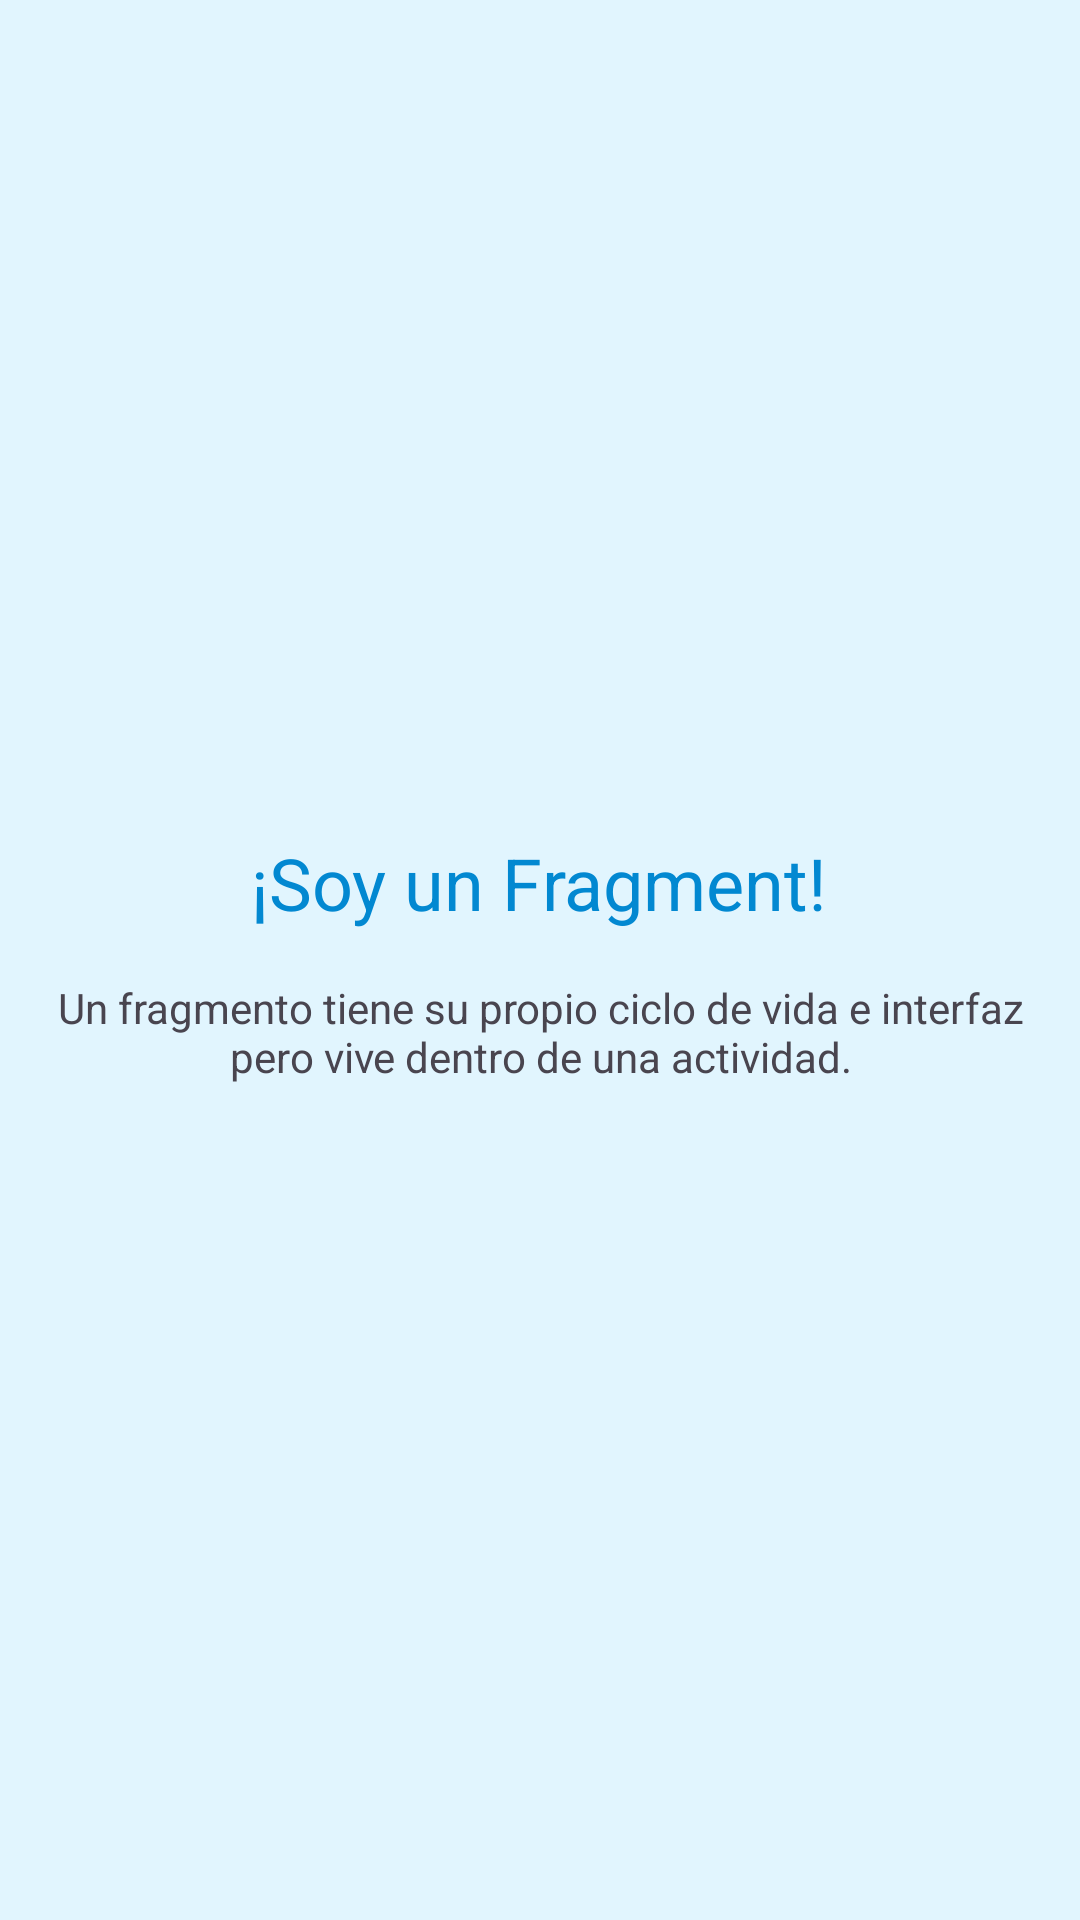

Android layout source for this screen:
<!-- AndroidManifest.xml: application theme Theme.EduApp -->
<!-- res/layout/fragment_my.xml -->
<?xml version="1.0" encoding="utf-8"?>
<LinearLayout xmlns:android="http://schemas.android.com/apk/res/android"
    android:layout_width="match_parent"
    android:layout_height="match_parent"
    android:orientation="vertical"
    android:gravity="center"
    android:background="#E1F5FE"
    android:padding="16dp">

    <TextView
        android:layout_width="wrap_content"
        android:layout_height="wrap_content"
        android:text="¡Soy un Fragment!"
        android:textSize="24sp"
        android:textColor="#0288D1"/>

    <TextView
        android:layout_width="wrap_content"
        android:layout_height="wrap_content"
        android:text="Un fragmento tiene su propio ciclo de vida e interfaz pero vive dentro de una actividad."
        android:gravity="center"
        android:layout_marginTop="16dp"/>
</LinearLayout>
<!-- resources referenced by this layout -->
<resources>
  <style name="Theme.EduApp" parent="Theme.Material3.DayNight">
          <item name="colorPrimary">@color/primary_light_blue</item>
          <item name="colorPrimaryDark">@color/primary_dark_navy</item>
          <item name="colorAccent">@color/sec_orange</item>
          <item name="android:statusBarColor">@color/primary_dark_navy</item>
      </style>
  <color name="primary_light_blue">#1FB2DE</color>
  <color name="primary_dark_navy">#0F385A</color>
  <color name="sec_orange">#FBAF17</color>
</resources>
